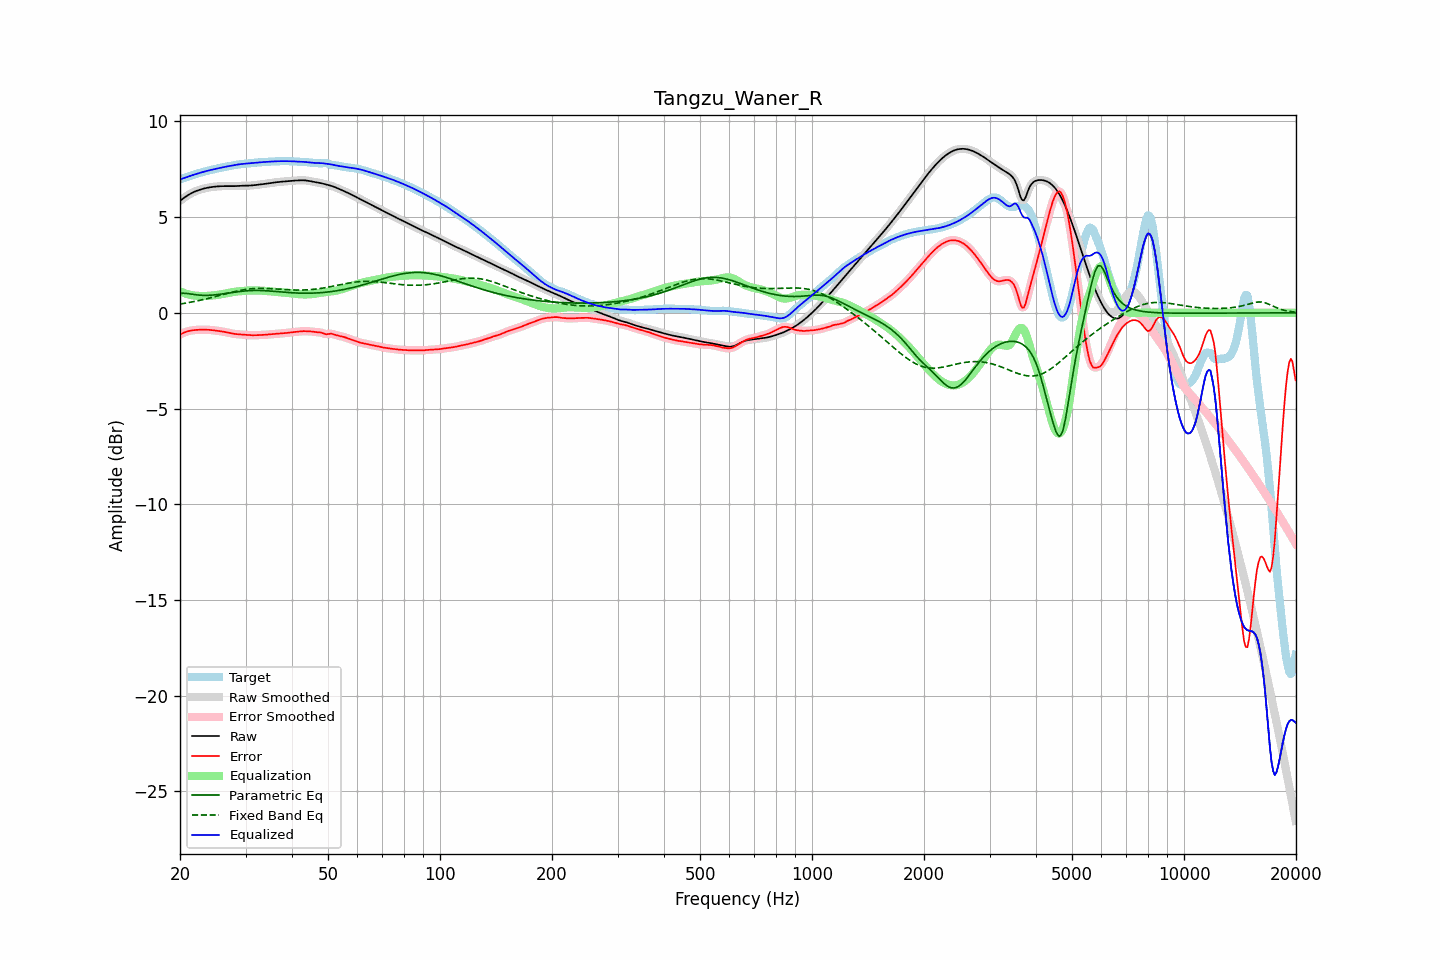

The data file committed next to this chart (first rows):
frequency, raw, error, smoothed, error_smoothed, equalization, parametric_eq, fixed_band_eq, equalized_raw, equalized_smoothed, target
20.00, 5.85, -1.13, 5.85, -1.13, 1.13, 1.01, 0.46, 6.97, 6.97, 6.98
20.20, 5.91, -1.09, 5.91, -1.09, 1.09, 1.02, 0.47, 7.00, 7.00, 7.00
20.40, 5.98, -1.05, 5.98, -1.05, 1.05, 1.02, 0.49, 7.03, 7.03, 7.03
20.61, 6.04, -1.02, 6.04, -1.02, 1.02, 1.02, 0.50, 7.06, 7.06, 7.06
20.81, 6.10, -0.99, 6.10, -0.99, 0.99, 1.02, 0.51, 7.09, 7.09, 7.08
21.02, 6.15, -0.96, 6.15, -0.96, 0.97, 1.00, 0.53, 7.12, 7.12, 7.11
21.23, 6.20, -0.94, 6.20, -0.94, 0.94, 0.99, 0.54, 7.15, 7.15, 7.14
21.44, 6.25, -0.92, 6.25, -0.92, 0.93, 0.98, 0.56, 7.17, 7.17, 7.17
21.66, 6.29, -0.91, 6.29, -0.91, 0.91, 0.97, 0.58, 7.20, 7.20, 7.20
21.87, 6.33, -0.90, 6.33, -0.90, 0.90, 0.96, 0.59, 7.23, 7.23, 7.23
22.09, 6.36, -0.89, 6.36, -0.89, 0.89, 0.94, 0.61, 7.25, 7.25, 7.26
22.31, 6.39, -0.89, 6.39, -0.89, 0.89, 0.93, 0.63, 7.28, 7.28, 7.28
22.54, 6.42, -0.88, 6.42, -0.88, 0.88, 0.92, 0.65, 7.31, 7.31, 7.31
22.76, 6.45, -0.88, 6.45, -0.88, 0.88, 0.92, 0.67, 7.33, 7.33, 7.33
22.99, 6.47, -0.88, 6.47, -0.88, 0.88, 0.91, 0.68, 7.35, 7.35, 7.35
23.22, 6.50, -0.88, 6.50, -0.88, 0.88, 0.91, 0.70, 7.38, 7.38, 7.38
23.45, 6.52, -0.88, 6.52, -0.88, 0.88, 0.91, 0.72, 7.40, 7.40, 7.40
23.69, 6.54, -0.88, 6.54, -0.88, 0.89, 0.91, 0.74, 7.42, 7.42, 7.42
23.92, 6.55, -0.89, 6.55, -0.89, 0.89, 0.91, 0.76, 7.44, 7.44, 7.44
24.16, 6.56, -0.90, 6.56, -0.90, 0.90, 0.92, 0.79, 7.46, 7.46, 7.46
24.40, 6.58, -0.91, 6.58, -0.91, 0.90, 0.93, 0.81, 7.48, 7.48, 7.48
24.65, 6.59, -0.91, 6.59, -0.91, 0.91, 0.93, 0.83, 7.50, 7.50, 7.50
24.89, 6.60, -0.92, 6.60, -0.92, 0.92, 0.94, 0.85, 7.52, 7.52, 7.52
25.14, 6.60, -0.94, 6.60, -0.94, 0.93, 0.95, 0.87, 7.54, 7.54, 7.54
25.39, 6.61, -0.95, 6.61, -0.95, 0.95, 0.96, 0.89, 7.56, 7.56, 7.56
25.65, 6.62, -0.96, 6.62, -0.96, 0.96, 0.97, 0.92, 7.58, 7.58, 7.58
25.91, 6.62, -0.97, 6.62, -0.97, 0.97, 0.98, 0.94, 7.59, 7.59, 7.59
26.16, 6.62, -0.99, 6.62, -0.99, 0.99, 0.99, 0.96, 7.61, 7.61, 7.61
26.43, 6.62, -1.00, 6.62, -1.00, 1.01, 1.01, 0.98, 7.63, 7.63, 7.63
26.69, 6.62, -1.02, 6.62, -1.02, 1.02, 1.02, 1.01, 7.64, 7.64, 7.64
26.96, 6.62, -1.04, 6.62, -1.04, 1.04, 1.03, 1.03, 7.66, 7.66, 7.66
27.23, 6.62, -1.06, 6.62, -1.06, 1.06, 1.04, 1.05, 7.68, 7.68, 7.68
27.50, 6.62, -1.07, 6.62, -1.07, 1.07, 1.06, 1.07, 7.69, 7.69, 7.69
27.77, 6.62, -1.09, 6.62, -1.09, 1.09, 1.07, 1.09, 7.71, 7.71, 7.71
28.05, 6.62, -1.10, 6.62, -1.10, 1.10, 1.08, 1.11, 7.72, 7.72, 7.73
28.33, 6.63, -1.11, 6.63, -1.11, 1.11, 1.09, 1.13, 7.74, 7.74, 7.74
28.62, 6.63, -1.12, 6.63, -1.12, 1.12, 1.10, 1.15, 7.75, 7.75, 7.75
28.90, 6.64, -1.13, 6.64, -1.13, 1.13, 1.11, 1.16, 7.76, 7.76, 7.76
29.19, 6.64, -1.13, 6.64, -1.13, 1.13, 1.12, 1.18, 7.77, 7.77, 7.77
29.48, 6.64, -1.14, 6.64, -1.14, 1.14, 1.13, 1.20, 7.78, 7.78, 7.78
29.78, 6.64, -1.15, 6.64, -1.15, 1.15, 1.14, 1.21, 7.79, 7.79, 7.79
30.08, 6.64, -1.15, 6.64, -1.15, 1.15, 1.15, 1.22, 7.80, 7.80, 7.80
30.38, 6.65, -1.16, 6.65, -1.16, 1.16, 1.15, 1.23, 7.81, 7.81, 7.81
30.68, 6.65, -1.17, 6.65, -1.17, 1.16, 1.16, 1.24, 7.81, 7.81, 7.82
30.99, 6.65, -1.17, 6.65, -1.17, 1.17, 1.16, 1.25, 7.82, 7.82, 7.82
31.30, 6.66, -1.17, 6.66, -1.17, 1.17, 1.17, 1.26, 7.83, 7.83, 7.83
31.61, 6.67, -1.17, 6.67, -1.17, 1.17, 1.17, 1.27, 7.84, 7.84, 7.84
31.93, 6.68, -1.17, 6.68, -1.17, 1.17, 1.17, 1.27, 7.85, 7.85, 7.85
32.24, 6.69, -1.17, 6.69, -1.17, 1.17, 1.17, 1.28, 7.86, 7.86, 7.86
32.57, 6.70, -1.16, 6.70, -1.16, 1.16, 1.17, 1.28, 7.86, 7.86, 7.86
32.89, 6.71, -1.16, 6.71, -1.16, 1.16, 1.17, 1.28, 7.87, 7.87, 7.87
33.22, 6.72, -1.15, 6.72, -1.16, 1.16, 1.16, 1.28, 7.88, 7.88, 7.87
33.55, 6.73, -1.15, 6.73, -1.15, 1.15, 1.16, 1.28, 7.88, 7.88, 7.88
33.89, 6.74, -1.15, 6.74, -1.15, 1.14, 1.16, 1.28, 7.88, 7.88, 7.89
34.23, 6.75, -1.14, 6.75, -1.14, 1.14, 1.15, 1.27, 7.89, 7.89, 7.89
34.57, 6.76, -1.13, 6.76, -1.13, 1.13, 1.15, 1.27, 7.89, 7.89, 7.90
34.92, 6.78, -1.12, 6.78, -1.12, 1.12, 1.14, 1.26, 7.90, 7.90, 7.90
35.27, 6.79, -1.12, 6.79, -1.12, 1.12, 1.13, 1.26, 7.91, 7.91, 7.90
35.62, 6.80, -1.11, 6.80, -1.11, 1.11, 1.13, 1.25, 7.91, 7.91, 7.91
35.97, 6.81, -1.10, 6.81, -1.10, 1.10, 1.12, 1.25, 7.92, 7.92, 7.91
... 635 more rows
